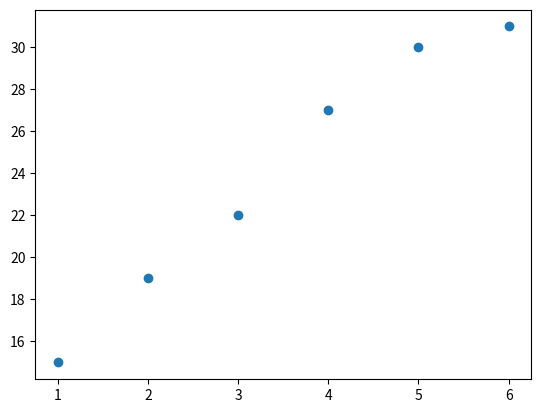

The matplotlib source for this figure:
#-*-coding:utf-8-*-
# x[i]特征
import numpy as np
import matplotlib.pyplot as plt

x = np.array([1, 2, 3,4, 5, 6])
y = np.array([15, 19, 22, 27, 30, 31])
plt.scatter(x,y)
#plt.scatter(x,y,color ="red")
plt.show()
print (len(x))
print (len(y))

epsilon = 0.0001

alpha = 0.001
max_itor = 100000
diff = [0, 0]
error_one = 0
error_two = 0
m = len(x)
# 记录迭代次数
cont = 0

# 初始化参数
theta0 = 0
theta1 = 0

def model_fun(theta0, theta1, x0):
    h = theta0 + theta1*x0
    return h

while cont < max_itor:
    cont += 1
    for i in range(m):
        diff[0] = model_fun(theta0, theta1, x[i]) - y[i]
        theta0 -= alpha * diff[0]
        theta1 -= alpha * diff[0] * x[i]
    error_one = 0
    for i in range(m):
        error_one += (model_fun(theta0, theta1, x[i]) - y[i]) ** 2 / 2 * m
    if abs(error_one - error_two) < epsilon:
        break
    error_two = error_one
    print (theta0, theta1)
print (theta0, theta1)
# 12.0961685897 3.39114086225
print("迭代次数为%s"%cont)
